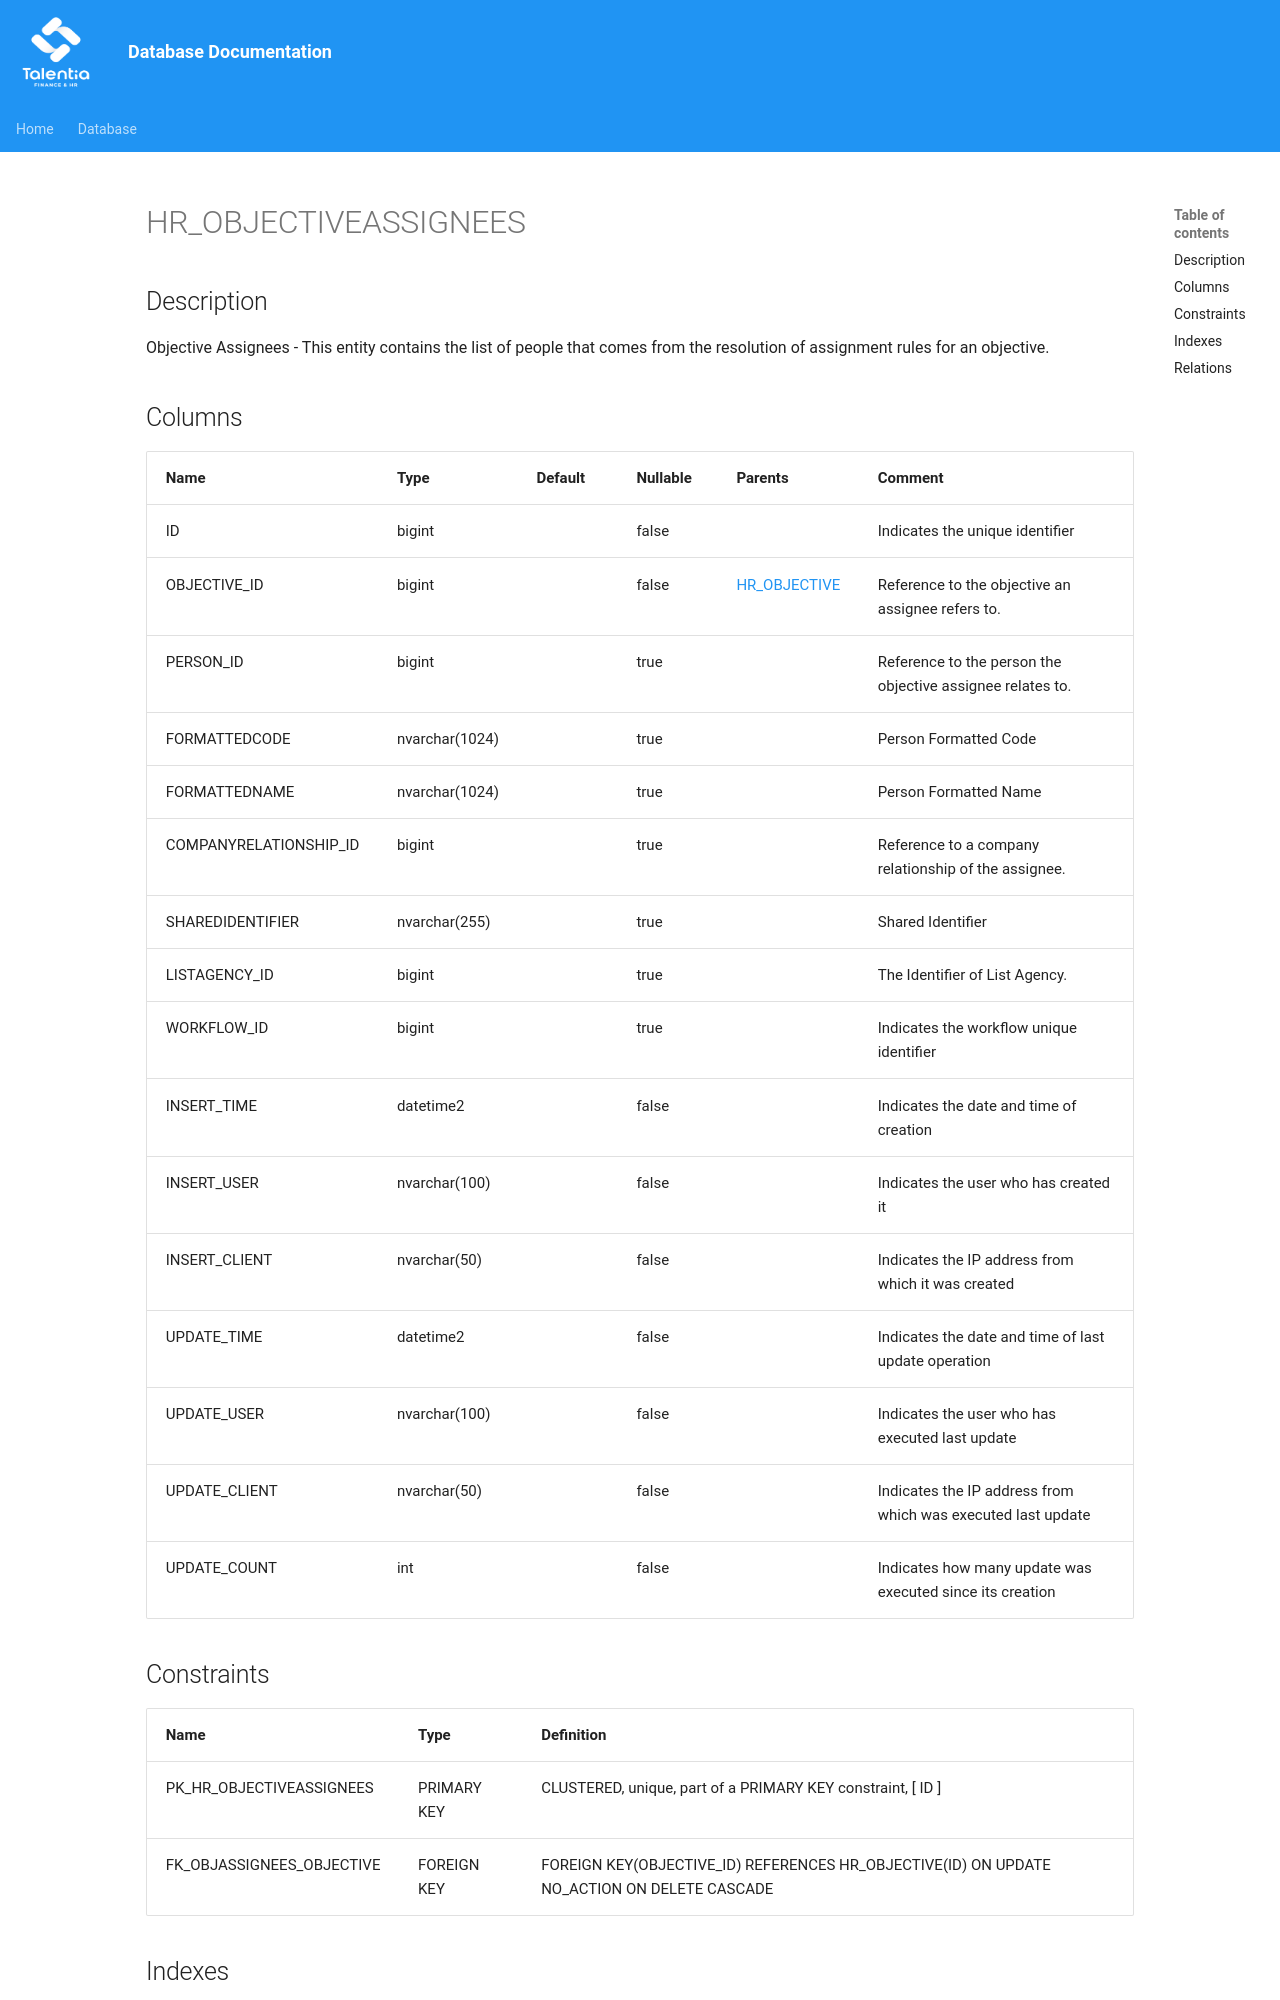

repository: giovanniporcelli/documentazione-db · page: schema/HR_OBJECTIVEASSIGNEES/index.html · generator: mkdocs

# HR_OBJECTIVEASSIGNEES

## Description

Objective Assignees - This entity contains the list of people that comes from the resolution of assignment rules for an objective.  


## Columns

| Name | Type | Default | Nullable | Parents | Comment |
| ---- | ---- | ------- | -------- | ------- | ------- |
| ID | bigint |  | false |  | Indicates the unique identifier |
| OBJECTIVE_ID | bigint |  | false | [HR_OBJECTIVE](HR_OBJECTIVE.md) | Reference to the objective an assignee refers to. |
| PERSON_ID | bigint |  | true |  | Reference to the person the objective assignee relates to. |
| FORMATTEDCODE | nvarchar(1024) |  | true |  | Person Formatted Code |
| FORMATTEDNAME | nvarchar(1024) |  | true |  | Person Formatted Name |
| COMPANYRELATIONSHIP_ID | bigint |  | true |  | Reference to a company relationship of the assignee. |
| SHAREDIDENTIFIER | nvarchar(255) |  | true |  | Shared Identifier |
| LISTAGENCY_ID | bigint |  | true |  | The Identifier of List Agency. |
| WORKFLOW_ID | bigint |  | true |  | Indicates the workflow unique identifier |
| INSERT_TIME | datetime2 |  | false |  | Indicates the date and time of creation |
| INSERT_USER | nvarchar(100) |  | false
